3-way image classification set "Data" from GitHub (jared9857/capstone-coral-identification); label vocabulary: bleached coral, dead coral, healthy coral.

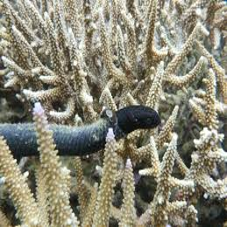
Label: bleached coral

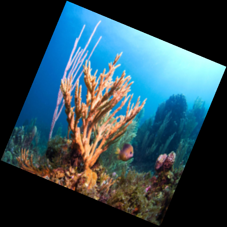
Label: healthy coral

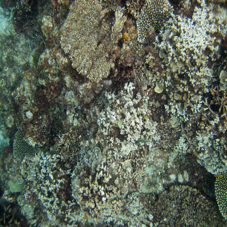
Label: dead coral

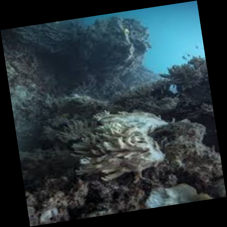
Label: bleached coral

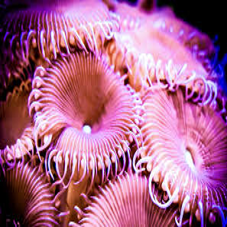
Label: healthy coral

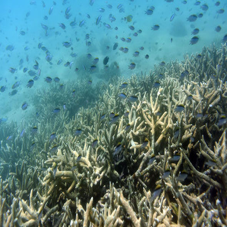
Label: dead coral
